Labelled photos from "tools", an image-classification folder in aiegoo/aitim-hhi. The possible labels are: background, hammer, measuring tape, pliers, screwdriver.

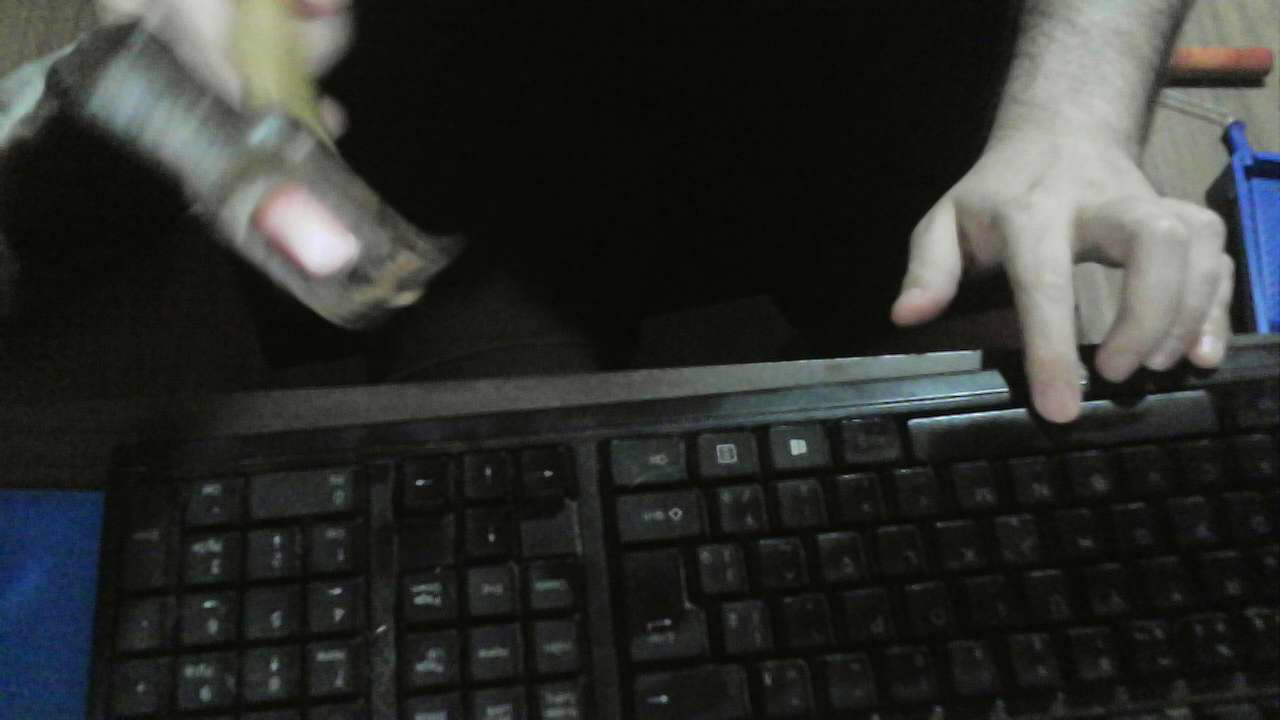
Label: hammer

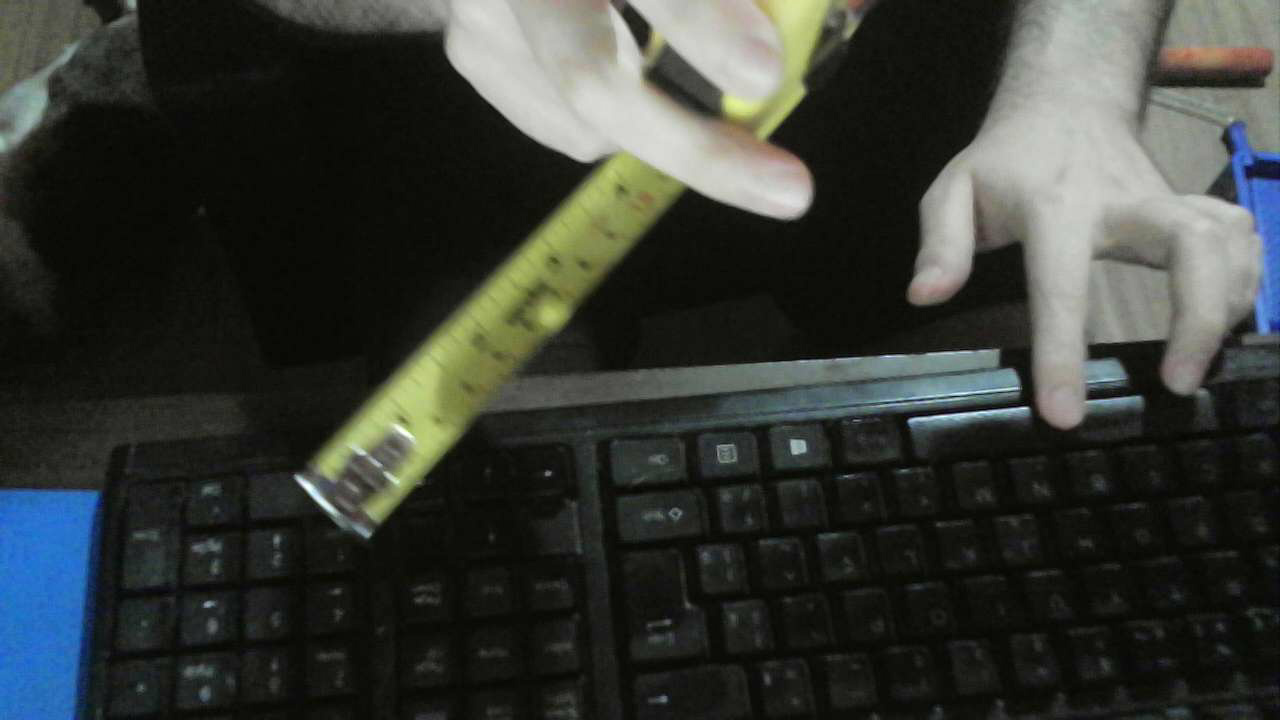
Label: measuring tape

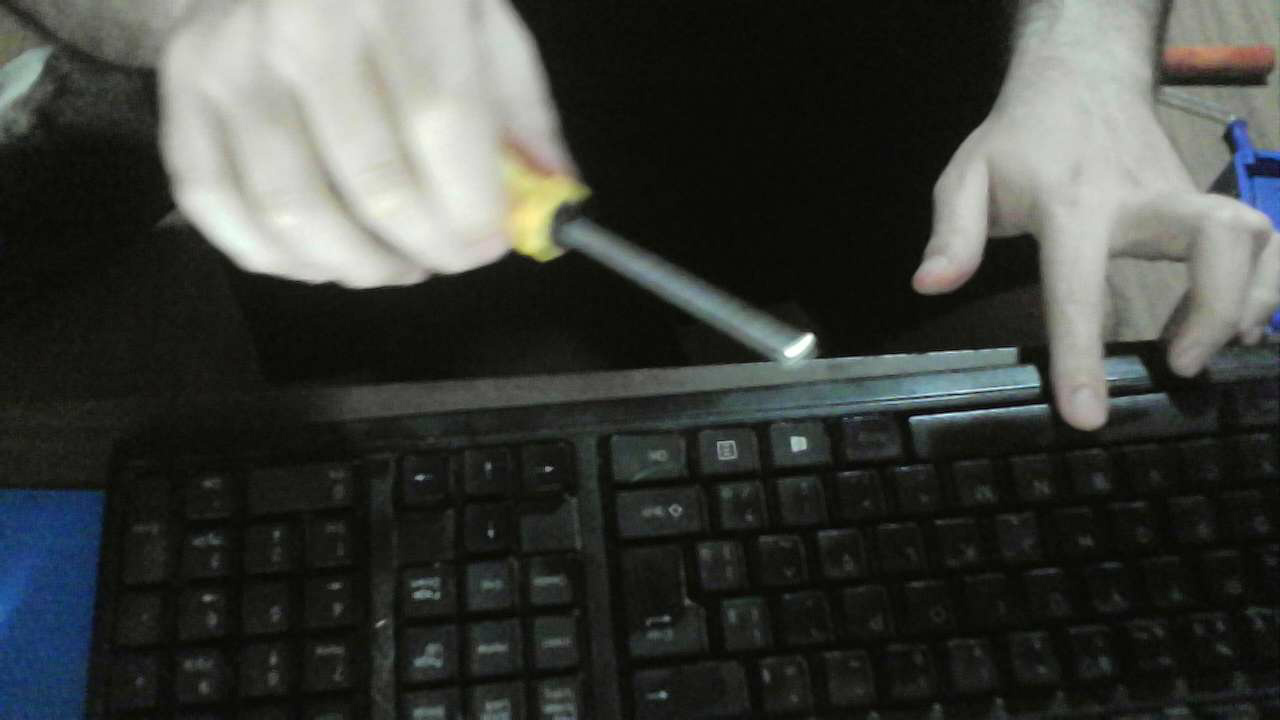
Label: screwdriver

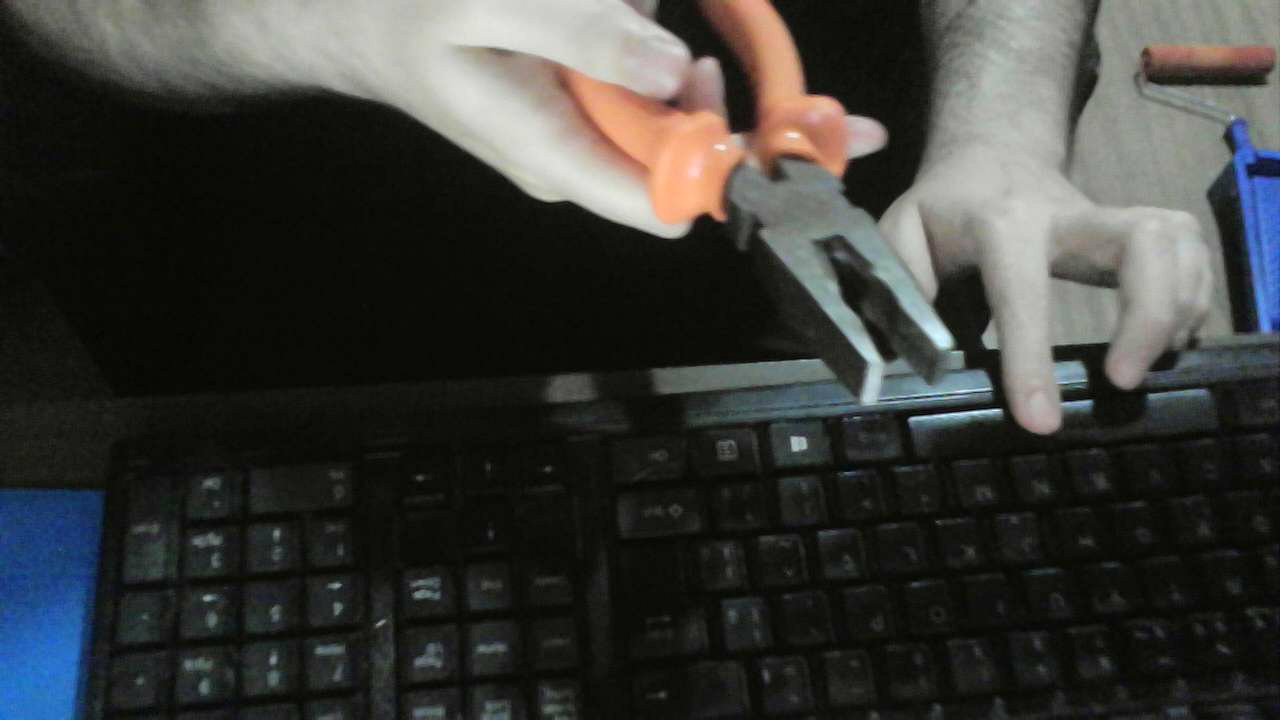
Label: pliers

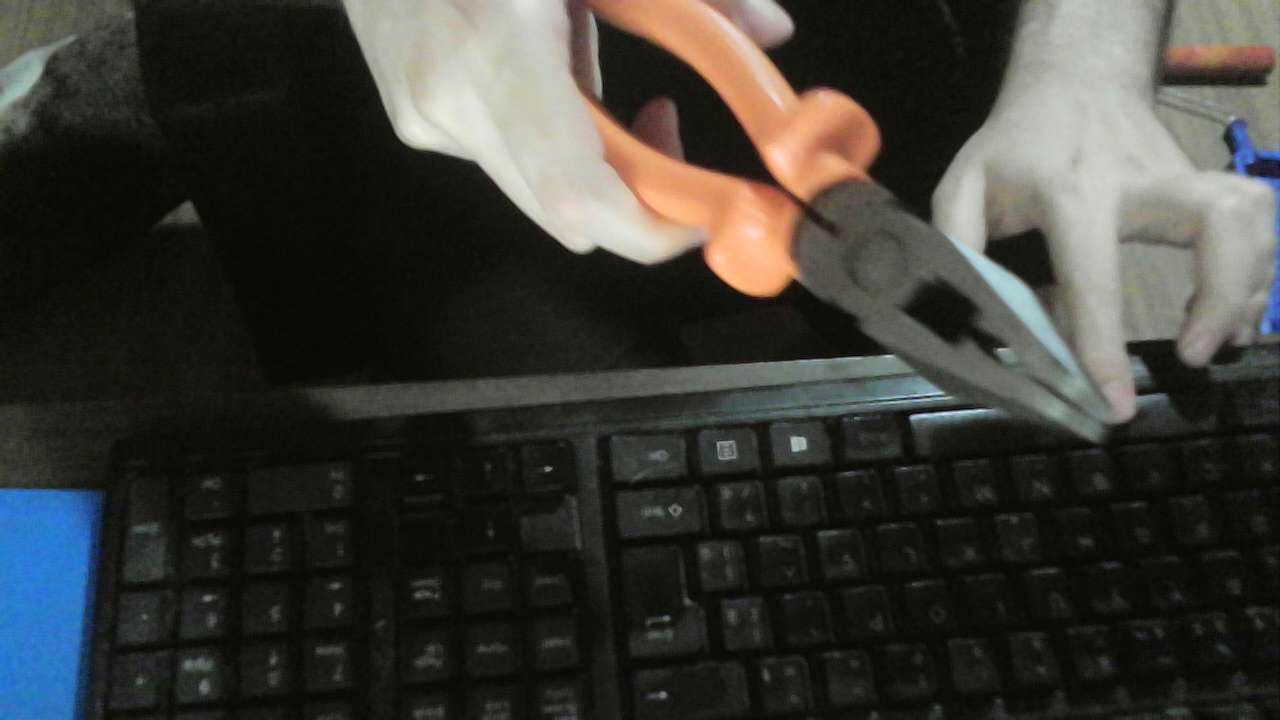
Label: pliers

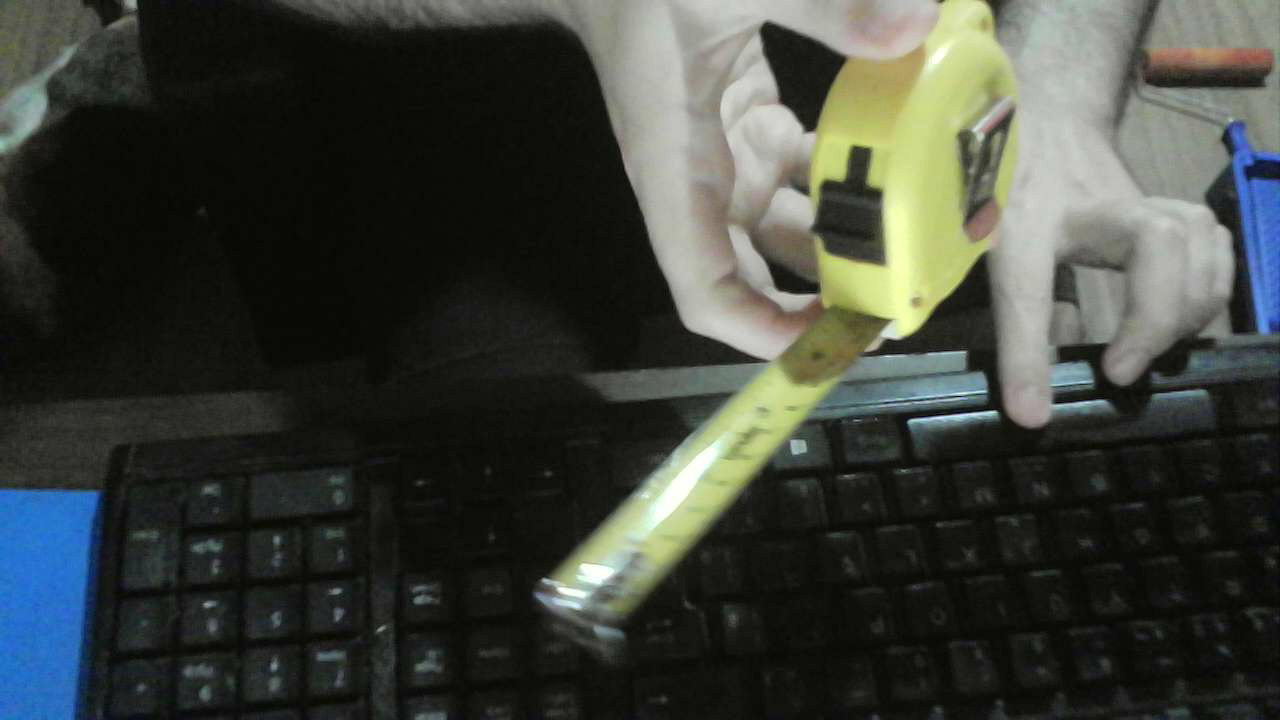
Label: measuring tape
